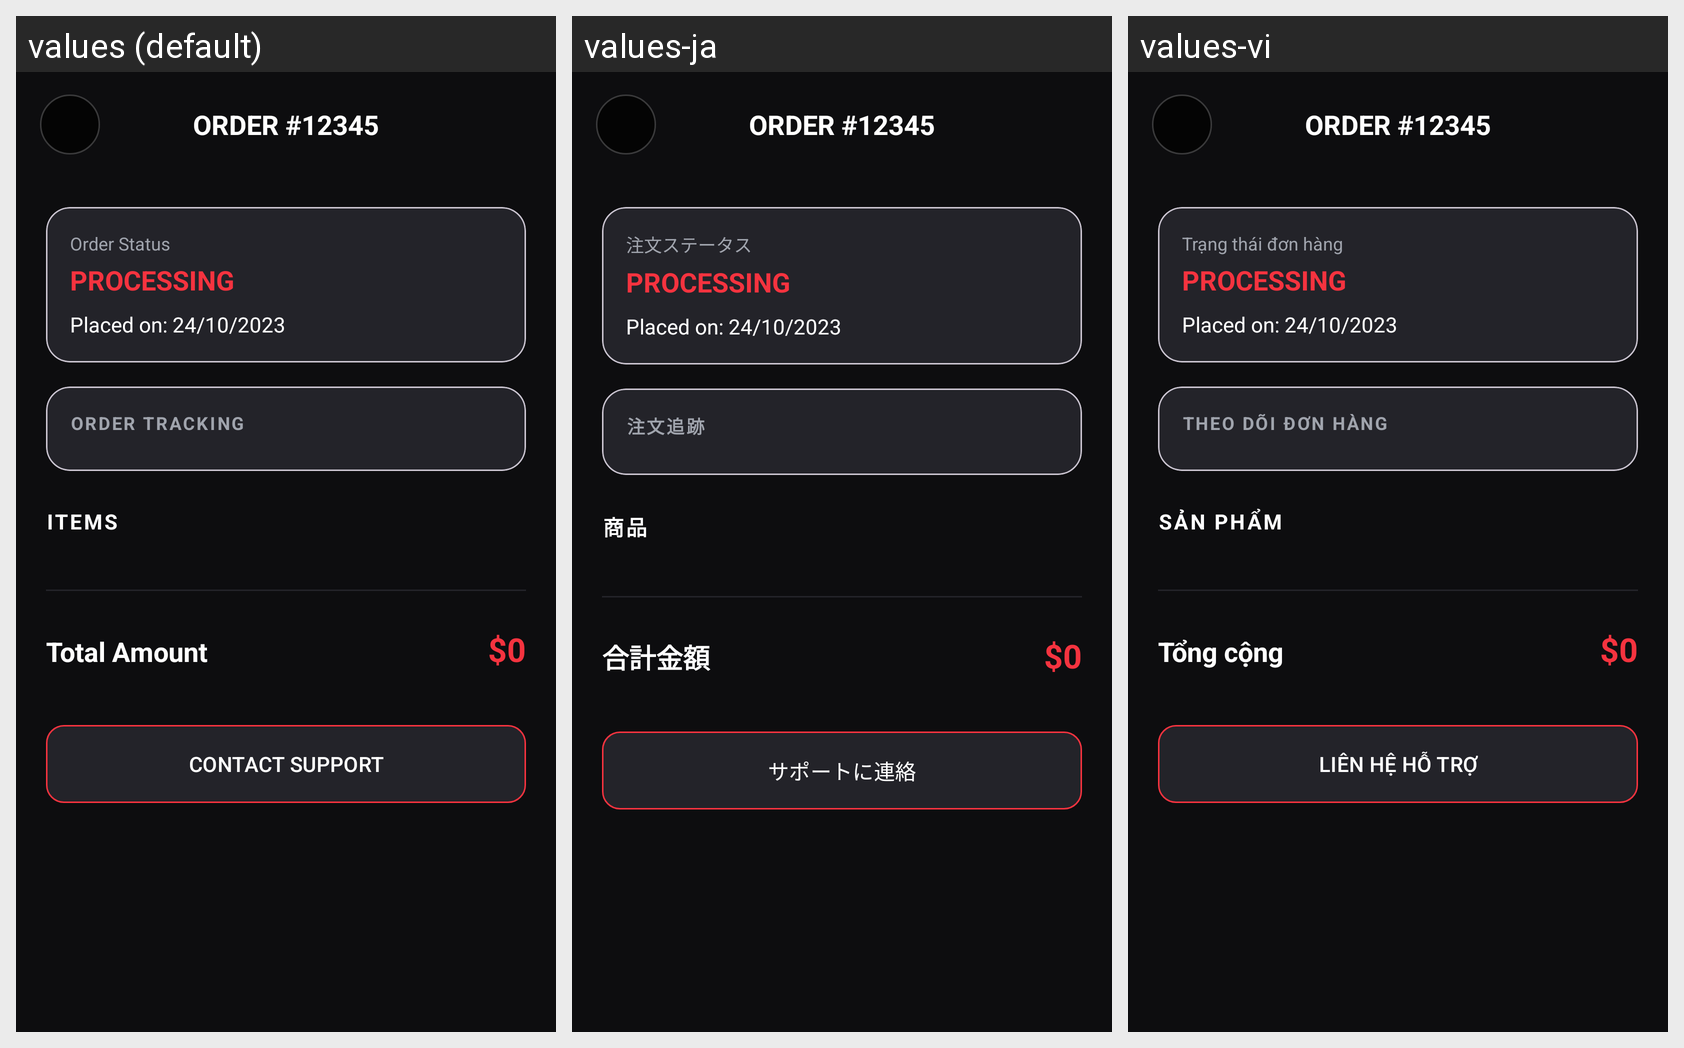

Translations of the strings shown on this Android screen, per locale in the grid:
Android screen res/layout/activity_order_details.xml rendered under 3 locales, left to right: values (default), values-ja, values-vi. Device: Nexus 5 (rendered at 1080×1920; each locale shown at half size, 540×960, under a caption strip naming it); theme Theme.Bai1.
Strings drawn on this screen, with the default value and each locale's value (text and hints the layout hard-codes, and strings that could not be matched under every locale, appear in the picture but are not listed):

order_status
  values: Order Status
  values-ja: 注文ステータス
  values-vi: Trạng thái đơn hàng

tracking_title
  values: ORDER TRACKING
  values-ja: 注文追跡
  values-vi: THEO DÕI ĐƠN HÀNG

items_label
  values: ITEMS
  values-ja: 商品
  values-vi: SẢN PHẨM

total_amount
  values: Total Amount
  values-ja: 合計金額
  values-vi: Tổng cộng

contact_support
  values: CONTACT SUPPORT
  values-ja: サポートに連絡
  values-vi: LIÊN HỆ HỖ TRỢ
